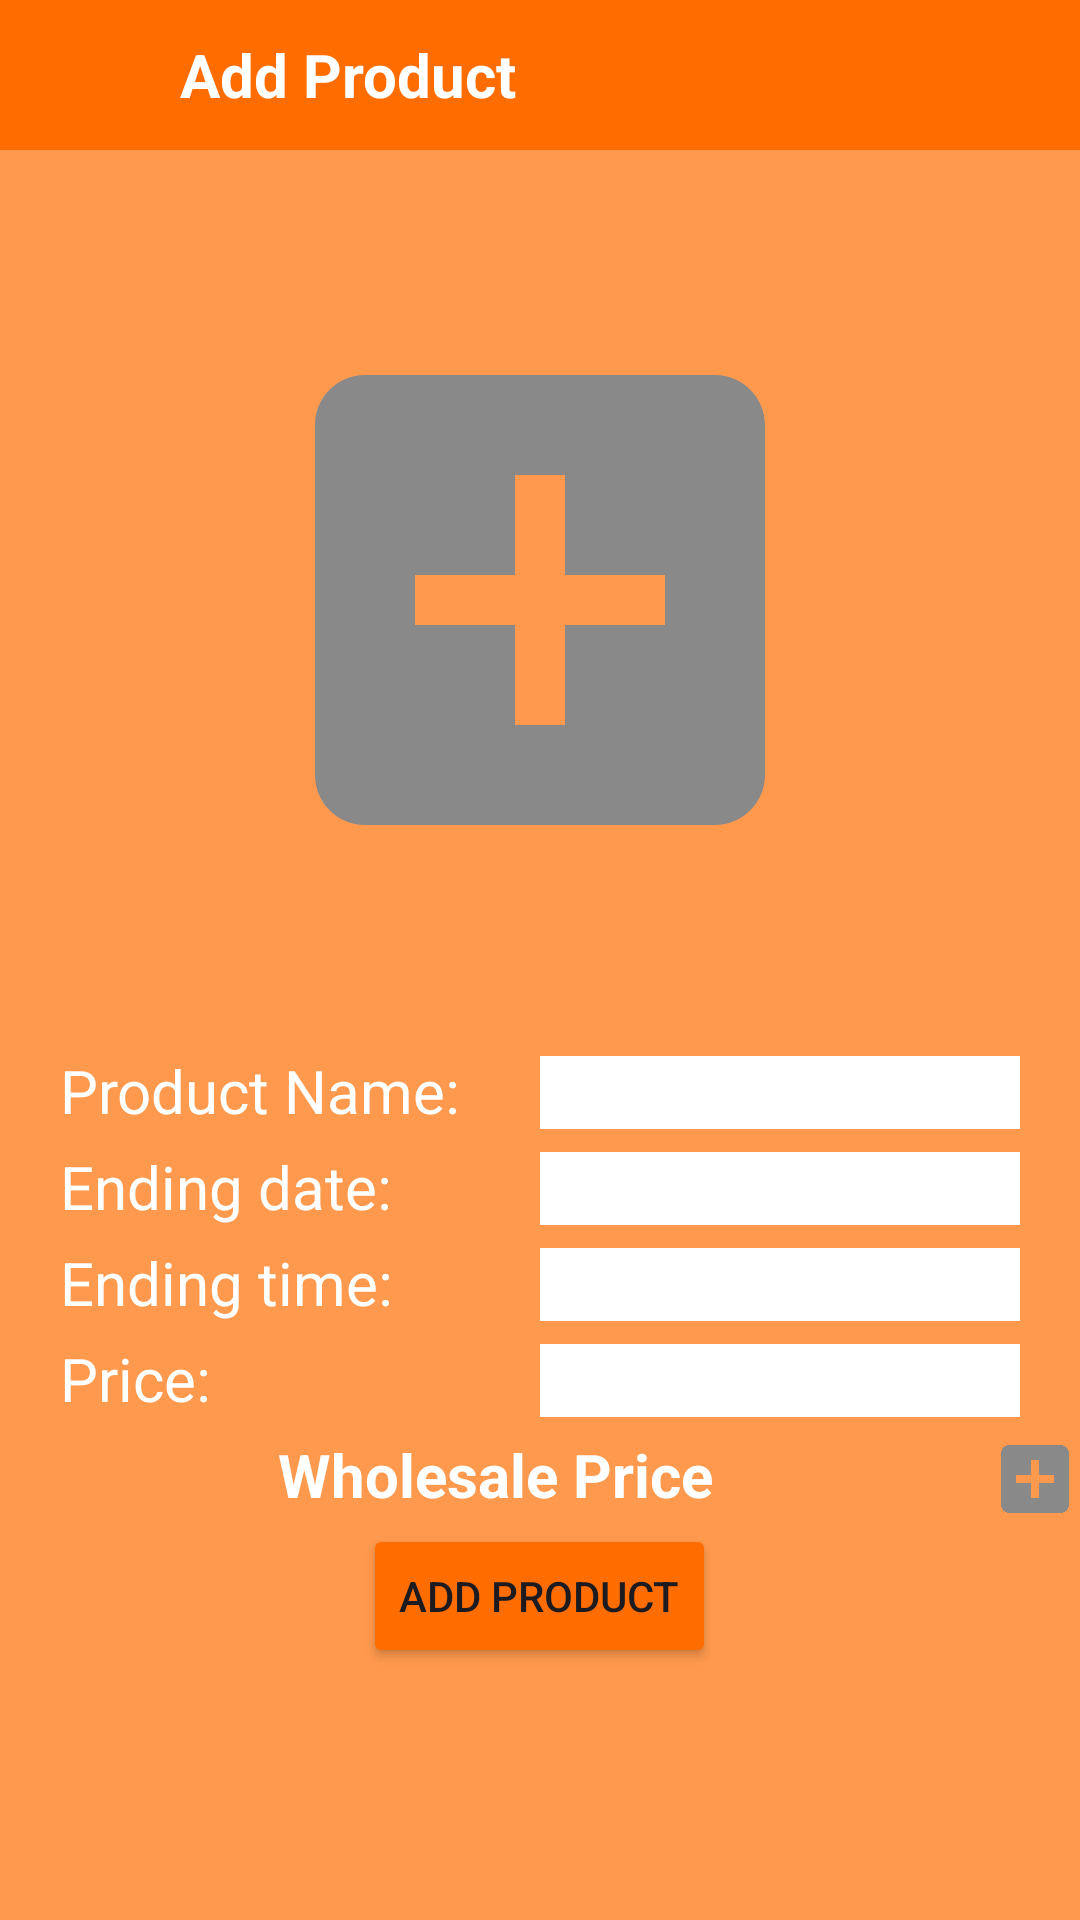

Layout XML and referenced resources for this Android screen:
<!-- AndroidManifest.xml: application theme Theme.Temu -->
<!-- res/layout/activity_add_product.xml -->
<?xml version="1.0" encoding="utf-8"?>
<LinearLayout xmlns:android="http://schemas.android.com/apk/res/android"
    xmlns:app="http://schemas.android.com/apk/res-auto"
    xmlns:tools="http://schemas.android.com/tools"
    android:id="@+id/main"
    android:layout_width="match_parent"
    android:layout_height="match_parent"
    tools:context=".AddProduct"
    android:orientation="vertical"
    android:background="@color/inner_background"
    >
    <LinearLayout
        android:layout_width="match_parent"
        android:layout_height="wrap_content"
        android:orientation="horizontal"
        android:paddingHorizontal="20sp"
        android:paddingVertical="10sp"
        android:background="@color/background"
        >
        <ImageView
            android:id="@+id/menu"
            android:layout_width="30dp"
            android:layout_height="30dp"
            android:src="@drawable/back"
            android:layout_gravity="center_vertical"
            />
        <TextView
            android:layout_width="wrap_content"
            android:layout_height="wrap_content"
            android:text="Add Product"
            android:textColor="@color/white"
            android:textStyle="bold"
            android:textSize="20sp"
            android:layout_gravity="center_vertical"
            android:layout_marginLeft="10sp"
            android:layout_weight="1"
            />
    </LinearLayout>
    <ImageView
        android:id="@+id/image"
        android:layout_width="200dp"
        android:layout_height="200dp"
        android:layout_marginVertical="50dp"
        android:layout_gravity="center_horizontal"
        android:src="@drawable/add"
        />
    <GridLayout
        android:layout_width="match_parent"
        android:layout_height="wrap_content"
        android:columnCount="2"
        android:paddingHorizontal="20sp"
        >
        <TextView
            android:layout_width="0dp"
            android:layout_height="wrap_content"
            android:text="Product Name:"
            android:textColor="@color/white"
            android:textSize="20sp"
            android:layout_marginBottom="5sp"
            android:layout_columnWeight="1"
            android:gravity="center_vertical"
            />
        <EditText
            android:id="@+id/name"
            android:layout_width="0dp"
            android:layout_height="wrap_content"
            android:background="@color/white"
            android:layout_marginBottom="5sp"
            android:layout_columnWeight="1"
            android:gravity="center_vertical"
            />
        <TextView
            android:layout_width="0dp"
            android:layout_height="wrap_content"
            android:text="Ending date:"
            android:textColor="@color/white"
            android:textSize="20sp"
            android:layout_marginBottom="5sp"
            android:layout_columnWeight="1"
            android:gravity="center_vertical"
            />

        <EditText
            android:id="@+id/date"
            android:layout_width="0dp"
            android:layout_height="wrap_content"
            android:layout_columnWeight="1"
            android:layout_marginBottom="5sp"
            android:background="@color/white"
            android:gravity="center_vertical"
            android:inputType="date"
            />
        <TextView
            android:layout_width="0dp"
            android:layout_height="wrap_content"
            android:text="Ending time:"
            android:textColor="@color/white"
            android:textSize="20sp"
            android:layout_marginBottom="5sp"
            android:layout_columnWeight="1"
            android:gravity="center_vertical"
            />

        <EditText
            android:id="@+id/time"
            android:layout_width="0dp"
            android:layout_height="wrap_content"
            android:layout_columnWeight="1"
            android:layout_marginBottom="5sp"
            android:background="@color/white"
            android:gravity="center_vertical"
            android:inputType="time"
            />
        <TextView
            android:layout_width="0dp"
            android:layout_height="wrap_content"
            android:text="Price:"
            android:textColor="@color/white"
            android:textSize="20sp"
            android:layout_marginBottom="5sp"
            android:layout_columnWeight="1"
            android:gravity="center_vertical"
            />

        <EditText
            android:id="@+id/price"
            android:layout_width="0dp"
            android:layout_height="wrap_content"
            android:layout_columnWeight="1"
            android:layout_marginBottom="5sp"
            android:background="@color/white"
            android:gravity="center_vertical"
            android:inputType="number"
            />
    </GridLayout>
    <LinearLayout
        android:layout_width="match_parent"
        android:layout_height="wrap_content"
        android:orientation="horizontal"
        >
        <TextView
            android:layout_width="0dp"
            android:layout_height="wrap_content"
            android:text="Wholesale Price"
            android:gravity="center_horizontal"
            android:textSize="20sp"
            android:textStyle="bold"
            android:textColor="@color/white"
            android:layout_weight="1"
            />
        <ImageView
            android:id="@+id/addPrice"
            android:layout_width="30dp"
            android:layout_height="30dp"
            android:src="@drawable/add"
            />
    </LinearLayout>
    <GridLayout
        android:id="@+id/wholesalePrices"
        android:layout_width="match_parent"
        android:layout_height="wrap_content"
        android:columnCount="4"
        android:paddingHorizontal="20sp"
        >
    </GridLayout>
    <Button
        android:id="@+id/addProducts"
        android:layout_width="wrap_content"
        android:layout_height="wrap_content"
        android:text="Add Product"
        android:backgroundTint="@color/background"
        android:layout_gravity="center_horizontal"
        />
</LinearLayout>
<!-- resources referenced by this layout -->
<resources>
  <color name="background">#FF6D00</color>
  <color name="inner_background">#ff994d</color>
  <color name="white">#FFFFFFFF</color>
  <!-- drawable add (drawable) -->
  <vector xmlns:android="http://schemas.android.com/apk/res/android" android:height="24dp" android:tint="#898989" android:viewportHeight="24" android:viewportWidth="24" android:width="24dp">
        
      <path android:fillColor="@android:color/white" android:pathData="M19,3L5,3c-1.11,0 -2,0.9 -2,2v14c0,1.1 0.89,2 2,2h14c1.1,0 2,-0.9 2,-2L21,5c0,-1.1 -0.9,-2 -2,-2zM17,13h-4v4h-2v-4L7,13v-2h4L11,7h2v4h4v2z"/>
      
  </vector>
  <style name="Theme.Temu" parent="Base.Theme.Temu" />
  <style name="Base.Theme.Temu" parent="Theme.Material3.DayNight.NoActionBar">
          
          
      </style>
</resources>
